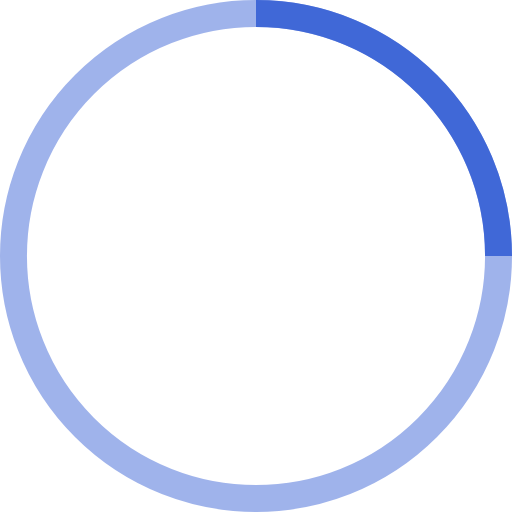
t = 0.00 s
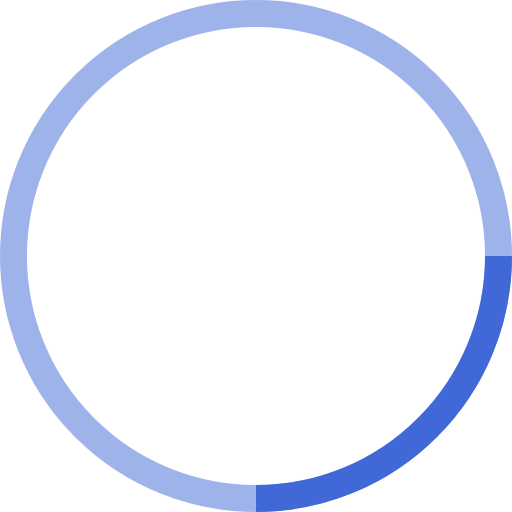
t = 0.25 s
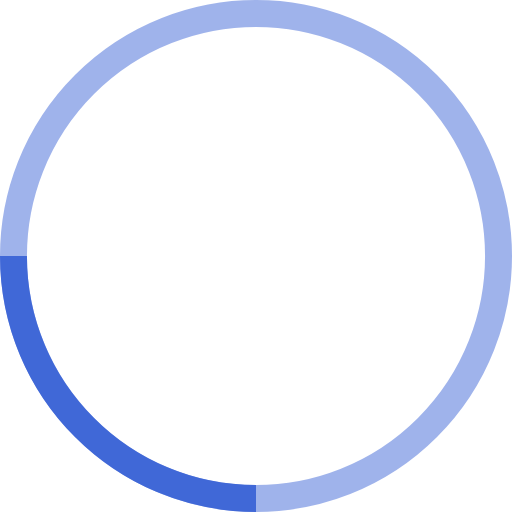
t = 0.50 s
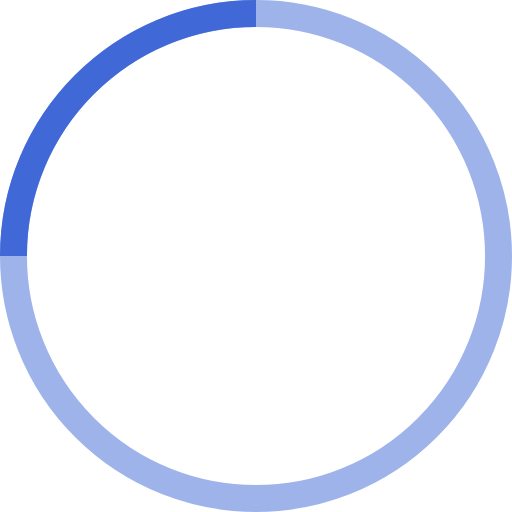
t = 0.75 s

The animated SVG that drew these frames (rendered in a browser with its animation timeline set to each time). Animation: 1 SMIL element (animateTransform=1); one cycle of 1.00 s, repeats indefinitely.

<!-- By Sam Herbert (@sherb), for everyone. More @ http://goo.gl/7AJzbL -->
<svg width="75" height="75" viewBox="0 0 38 38" xmlns="http://www.w3.org/2000/svg" stroke="#4068d7">
    <g fill="none" fill-rule="evenodd">
        <g transform="translate(1 1)" stroke-width="2">
            <circle stroke-opacity=".5" cx="18" cy="18" r="18"/>
            <path d="M36 18c0-9.94-8.06-18-18-18">
                <animateTransform
                    attributeName="transform"
                    type="rotate"
                    from="0 18 18"
                    to="360 18 18"
                    dur="1s"
                    repeatCount="indefinite"/>
            </path>
        </g>
    </g>
</svg>
